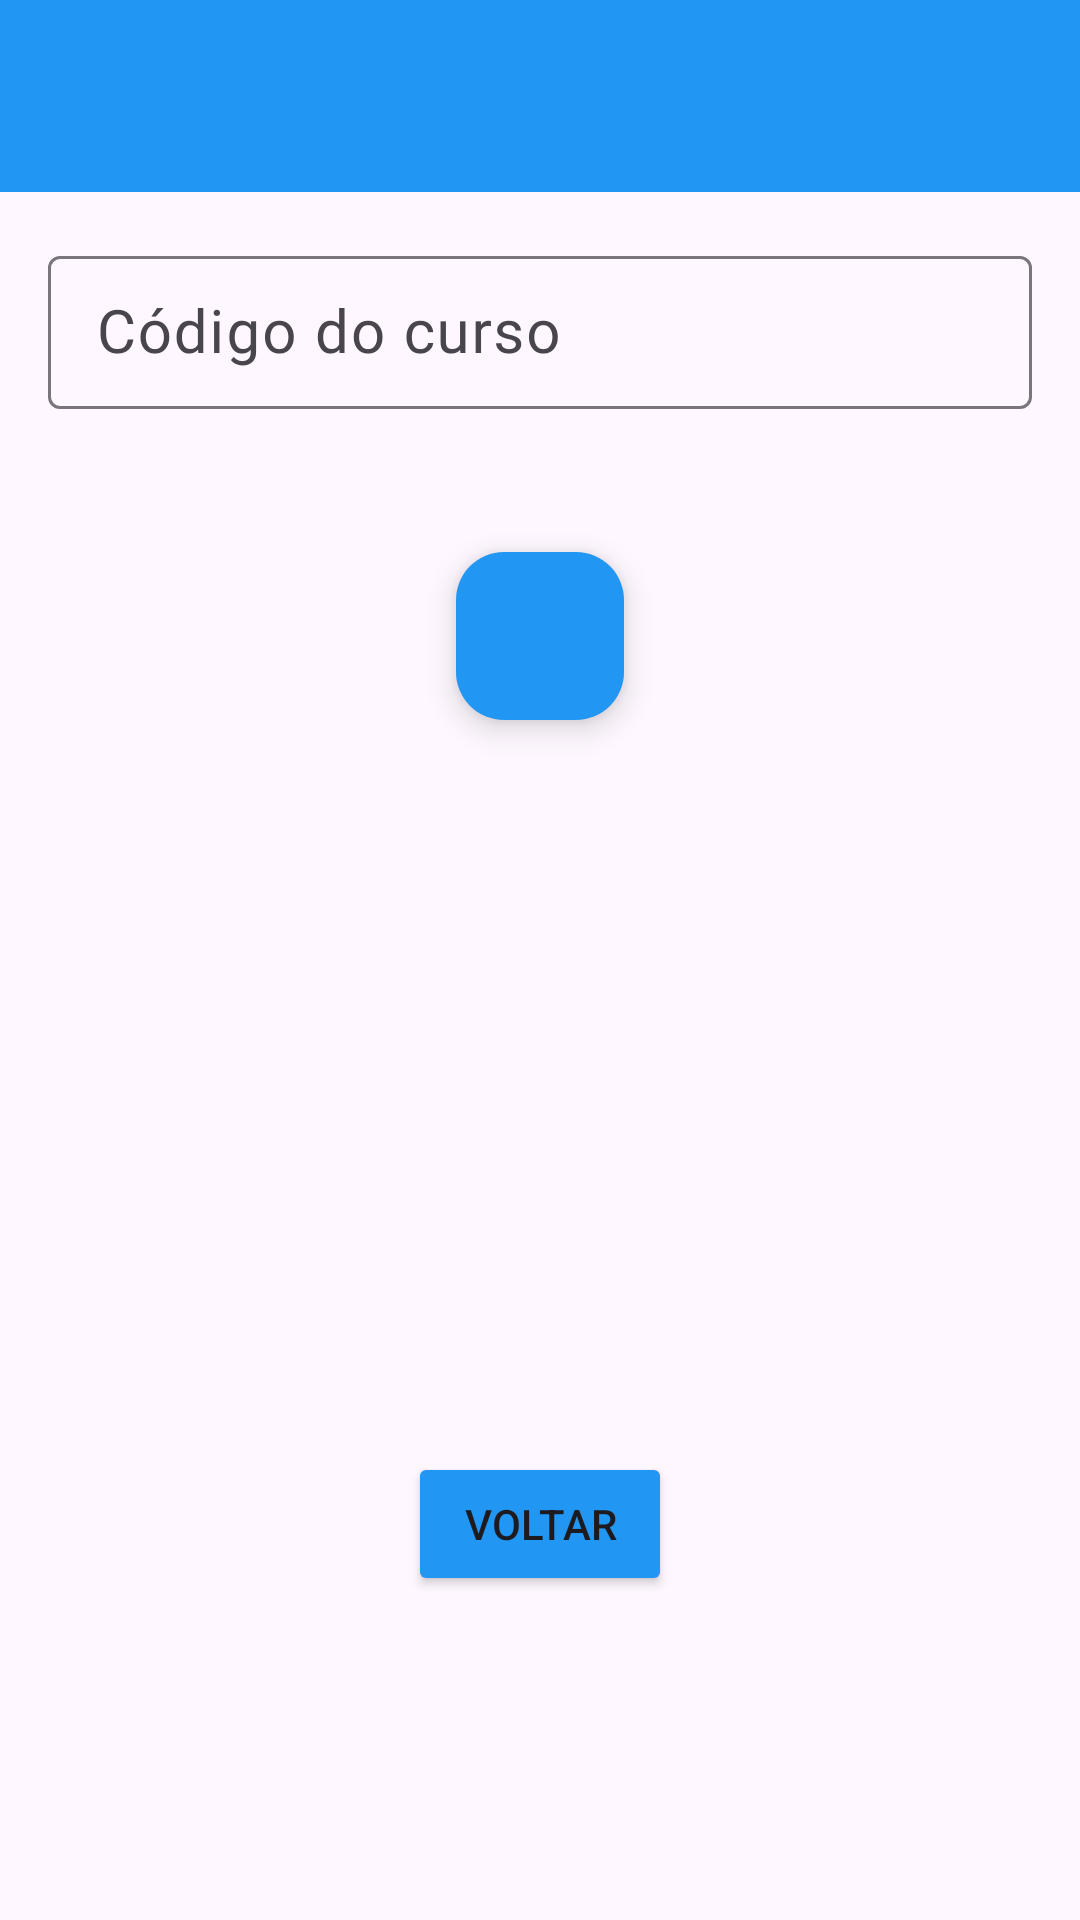

Here is an Android app screen rendered from its layout file. Give the layout XML and the strings, colors and styles it references.
<!-- AndroidManifest.xml: application theme Theme.CRUDCURSO -->
<!-- res/layout/activity_search.xml -->
<?xml version="1.0" encoding="utf-8"?>
<androidx.constraintlayout.widget.ConstraintLayout xmlns:android="http://schemas.android.com/apk/res/android"
    xmlns:app="http://schemas.android.com/apk/res-auto"
    xmlns:tools="http://schemas.android.com/tools"
    android:id="@+id/main"
    android:layout_width="match_parent"
    android:layout_height="match_parent"
    tools:context=".SearchActivity">

    <androidx.appcompat.widget.Toolbar
        android:id="@+id/toolbar"
        android:layout_width="match_parent"
        android:layout_height="?attr/actionBarSize"
        android:background="@color/colorPrimary"
        android:theme="@style/ThemeOverlay.AppCompat.Dark.ActionBar"
        app:layout_constraintTop_toTopOf="parent"
        app:popupTheme="@style/ThemeOverlay.AppCompat.Light" />

    <LinearLayout
        android:id="@+id/linearLayout"
        android:layout_width="match_parent"
        android:layout_height="wrap_content"
        android:orientation="horizontal"
        android:padding="16dp"
        app:layout_constraintTop_toBottomOf="@+id/toolbar">

        <com.google.android.material.textfield.TextInputLayout
            android:id="@+id/searchTextInputLayout"
            android:layout_width="0dp"
            android:layout_height="wrap_content"
            android:layout_weight="1"
            android:hint="Código do curso">

            <com.google.android.material.textfield.TextInputEditText
                android:id="@+id/searchEditText"
                android:layout_width="match_parent"
                android:layout_height="wrap_content"
                android:fontFamily="@font/poppins"
                android:inputType="number"
                android:padding="12dp"
                android:textSize="20sp" />
        </com.google.android.material.textfield.TextInputLayout>

    </LinearLayout>

    <com.google.android.material.floatingactionbutton.FloatingActionButton
        android:id="@+id/buttonSearch"
        android:layout_width="wrap_content"
        android:layout_height="wrap_content"
        android:layout_marginTop="184dp"
        android:backgroundTint="@color/colorPrimary"
        android:clickable="true"
        android:tint="@android:color/white"
        app:layout_constraintEnd_toEndOf="parent"
        app:layout_constraintStart_toStartOf="parent"
        app:layout_constraintTop_toTopOf="parent"
        app:srcCompat="@drawable/baseline_search_24" />

    <Button
        android:id="@+id/backButton"
        android:layout_width="wrap_content"
        android:layout_height="wrap_content"
        android:text="Voltar"
        android:backgroundTint="@color/colorPrimary"
        android:layout_marginTop="244dp"
        app:layout_constraintTop_toBottomOf="@+id/buttonSearch"
        app:layout_constraintStart_toStartOf="parent"
        app:layout_constraintEnd_toEndOf="parent" />

</androidx.constraintlayout.widget.ConstraintLayout>
<!-- resources referenced by this layout -->
<resources>
  <color name="colorPrimary">#2196F3</color>
  <style name="Theme.CRUDCURSO" parent="Base.Theme.CRUDCURSO" />
  <style name="Base.Theme.CRUDCURSO" parent="Theme.Material3.DayNight.NoActionBar">
          
          
      </style>
</resources>
